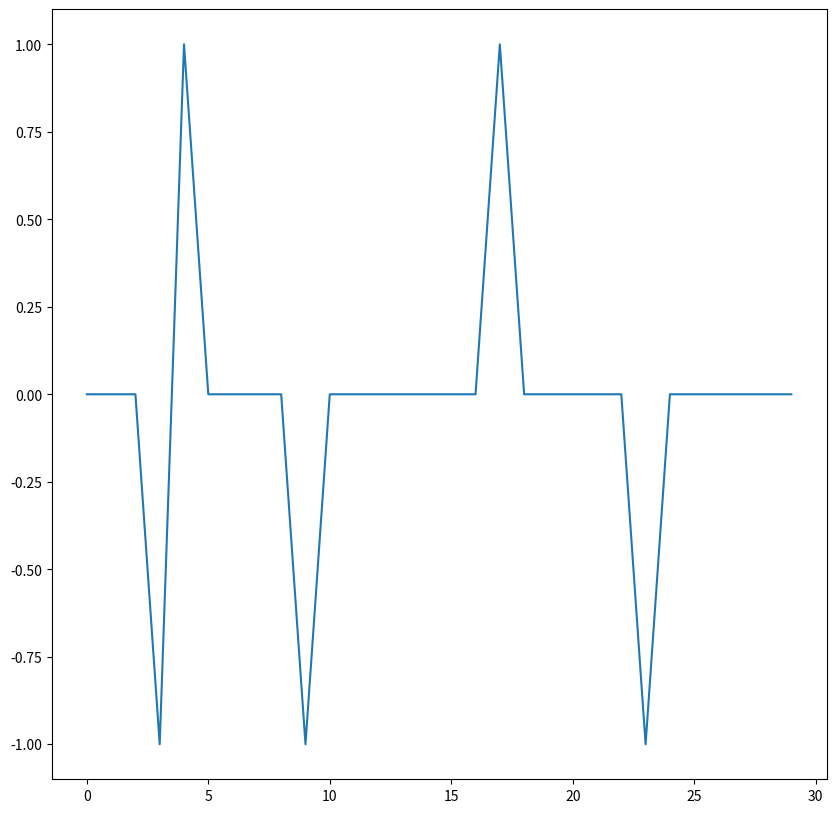

Write the Python code that produced this figure. (Note: this script raises an exception after producing the figure.)
import matplotlib.pyplot as plt
from random import choice
from numpy import array, dot, zeros, random

heavside = lambda x:0 if x < 0 else 1

def fit(iterations, training_data_set,w):
    weights = []
    errors = []

    for i in range(iterations):
        training_data = choice(training_data_set)

        x = training_data[0]
        y = training_data[1]
        #print('Input is: ' + str(x))
        y_hat=heavside(dot(w,x))

        #print('y_hat is: ' + str(y))
        #print('y is: ' + str(y))
        error = y - y_hat
        errors.append(error)
        weights.append(w)
        #print('Weights before error: ' + str(w))
        #print('error: ' + str(error))
        w += error*x
        #print('Weights after error: ' + str(w))

    return errors, weights

def main():
    trainings_data_set = [
        (array([1, 0, 0]), 0),
        (array([1, 0, 1]), 1),
        (array([1, 1, 0]), 1),
        (array([1, 1, 1]), 1),
    ]
    random.seed(12)

    # w = zeros(3)
    w=[0,0,0]
    iterations = 30

    errors,weights = fit(iterations,trainings_data_set, w)
    w = weights[iterations-1]
    print("Gewichtsvektor am Ende des Trainings:")
    print(w)

    print("Auswertung am Ende des Trainings")
    for x,y in trainings_data_set:
        y_hat = heavside(dot(x,w))
        print("{}: {} -> {}".format(x,y,y_hat))


    fignr = 1
    plt.figure(fignr,figsize=(10,10))
    plt.plot(errors)
    plt.style.use('seaborn-whitegrid')
    plt.xlabel('Iteration')
    plt.ylabel('error')
    plt.show()

main()





